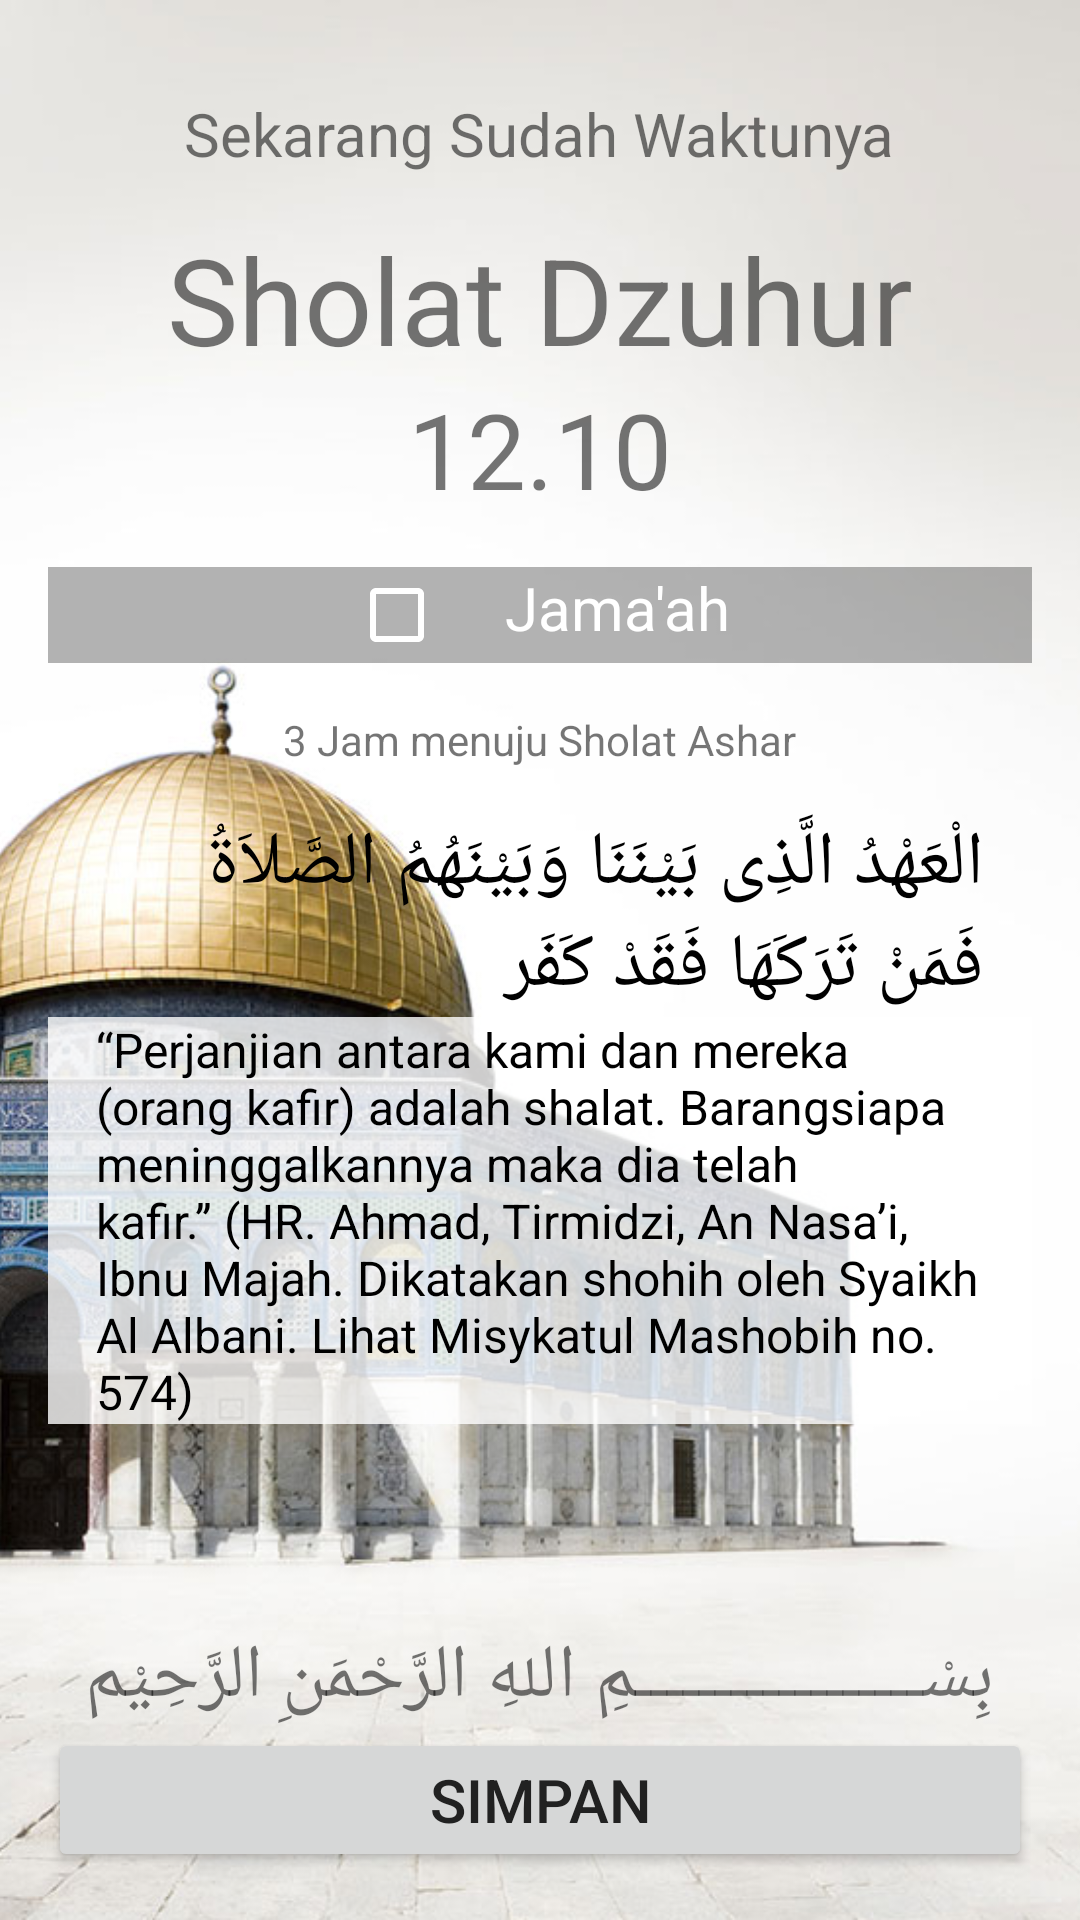

Reconstruct the res/layout file that produces this screen, plus the resources it refers to.
<!-- AndroidManifest.xml: application theme AppTheme -->
<!-- res/layout/catatan_ibadah.xml -->
<?xml version="1.0" encoding="utf-8"?>
<RelativeLayout xmlns:android="http://schemas.android.com/apk/res/android"
    xmlns:app="http://schemas.android.com/apk/res-auto"
    xmlns:tools="http://schemas.android.com/tools"
    android:layout_width="match_parent"
    android:layout_height="match_parent"
    tools:context="com.example.ikhsanramadhan.duglegir.CatatanActivity">

    <ImageView
        android:layout_width="match_parent"
        android:layout_height="match_parent"
        android:layout_alignParentLeft="true"
        android:layout_alignParentStart="true"
        android:layout_alignParentTop="true"
        android:scaleType="centerCrop"
        android:src="@drawable/bg_home" />

    <LinearLayout
        android:layout_width="match_parent"
        android:layout_height="wrap_content"
        android:orientation="vertical"

        android:padding="16dp">

        <LinearLayout
            android:layout_width="match_parent"
            android:layout_height="wrap_content"
            android:gravity="center"
            android:orientation="vertical"
            android:paddingVertical="15dp">

            <TextView
                android:layout_width="wrap_content"
                android:layout_height="wrap_content"
                android:text="Sekarang Sudah Waktunya"
                android:textSize="20sp" />
        </LinearLayout>

        <LinearLayout
            android:layout_width="match_parent"
            android:layout_height="wrap_content"
            android:gravity="center"
            android:orientation="vertical">

            <LinearLayout
                android:layout_width="match_parent"
                android:layout_height="wrap_content"
                android:gravity="center"
                android:orientation="vertical">

                <TextView
                    android:layout_width="wrap_content"
                    android:layout_height="wrap_content"
                    android:text="Sholat Dzuhur"
                    android:textSize="40sp" />

                <TextView
                    android:layout_width="wrap_content"
                    android:layout_height="wrap_content"
                    android:text="12.10"
                    android:textSize="35sp" />

                <LinearLayout
                    android:layout_width="match_parent"
                    android:layout_height="wrap_content"
                    android:layout_marginVertical="16dp"
                    android:background="#4D000000"

                    android:gravity="center">

                    <CheckBox
                        android:layout_width="wrap_content"
                        android:layout_height="wrap_content"
                        android:buttonTint="#FFFFFF"
                        android:gravity="center_horizontal"
                        android:paddingLeft="20dp"
                        android:text="Jama'ah"
                        android:textColor="#FFFFFF"
                        android:textSize="20sp" />

                </LinearLayout>

                <TextView
                    android:layout_width="wrap_content"
                    android:layout_height="wrap_content"
                    android:text="3 Jam menuju Sholat Ashar" />
            </LinearLayout>


            <LinearLayout
                android:layout_width="match_parent"
                android:layout_height="wrap_content"
                android:orientation="vertical">

                <TextView
                    android:id="@+id/arab1"
                    android:layout_width="match_parent"
                    android:layout_height="wrap_content"
                    android:layout_marginTop="15dp"
                    android:paddingLeft="16dp"
                    android:paddingRight="16dp"
                    android:text="الْعَهْدُ الَّذِى بَيْنَنَا وَبَيْنَهُمُ الصَّلاَةُ فَمَنْ تَرَكَهَا فَقَدْ كَفَر"
                    android:textColor="@android:color/black"
                    android:textSize="25sp" />

                <TextView
                    android:layout_width="wrap_content"
                    android:layout_height="wrap_content"
                    android:background="#ccffffff"
                    android:paddingLeft="16dp"
                    android:paddingRight="16dp"

                    android:text="“Perjanjian antara kami dan mereka (orang kafir) adalah shalat. Barangsiapa meninggalkannya maka dia telah kafir.” (HR. Ahmad, Tirmidzi, An Nasa’i, Ibnu Majah. Dikatakan shohih oleh Syaikh Al Albani. Lihat Misykatul Mashobih no. 574)
                "
                    android:textColor="@android:color/black"
                    android:textSize="16sp" />

            </LinearLayout>


        </LinearLayout>


    </LinearLayout>


    <LinearLayout
        android:layout_width="match_parent"
        android:layout_height="wrap_content"
        android:layout_alignParentBottom="true"
        android:gravity="center"
        android:orientation="vertical"
        android:padding="16dp">

        <TextView
            android:layout_width="wrap_content"
            android:layout_height="wrap_content"
            android:text="بِسْــــــــــــــــــمِ اللهِ الرَّحْمَنِ الرَّحِيْم"
            android:textSize="25sp" />

        <Button
            android:layout_width="match_parent"
            android:layout_height="wrap_content"
            android:text="Simpan"
            android:textColor="#212121"
            android:textSize="20sp" />
    </LinearLayout>


    
    
    
    
    
    
    
    
    
    
    
    
    
    

    
    
    
    
    
    
    
    
    
    
    
    
    
    
    
    
    
    
    
    
    
    
    
    
    
    
    
    
    
    
    
    
    
    
    
    
    
    
    
    
    
    
    
    
    
    
    
    
    
    
    
    
    
    
    
    
    
    
    
    
    
    
    
    
    
</RelativeLayout>
<!-- resources referenced by this layout -->
<resources>
  <!-- drawable bg_home: png bitmap (drawable, 401452 bytes) -->
  <!-- drawable khanakaba2: jpg bitmap (drawable, 96883 bytes) -->
  <style name="AppTheme" parent="Theme.AppCompat.Light.NoActionBar">
          
          <item name="colorPrimary">@color/colorPrimary</item>
          <item name="colorPrimaryDark">@color/top</item>
          <item name="colorAccent">@color/colorAccent</item>
      </style>
  <color name="colorPrimary">#f9a825</color>
  <color name="colorAccent">#FF4081</color>
</resources>
